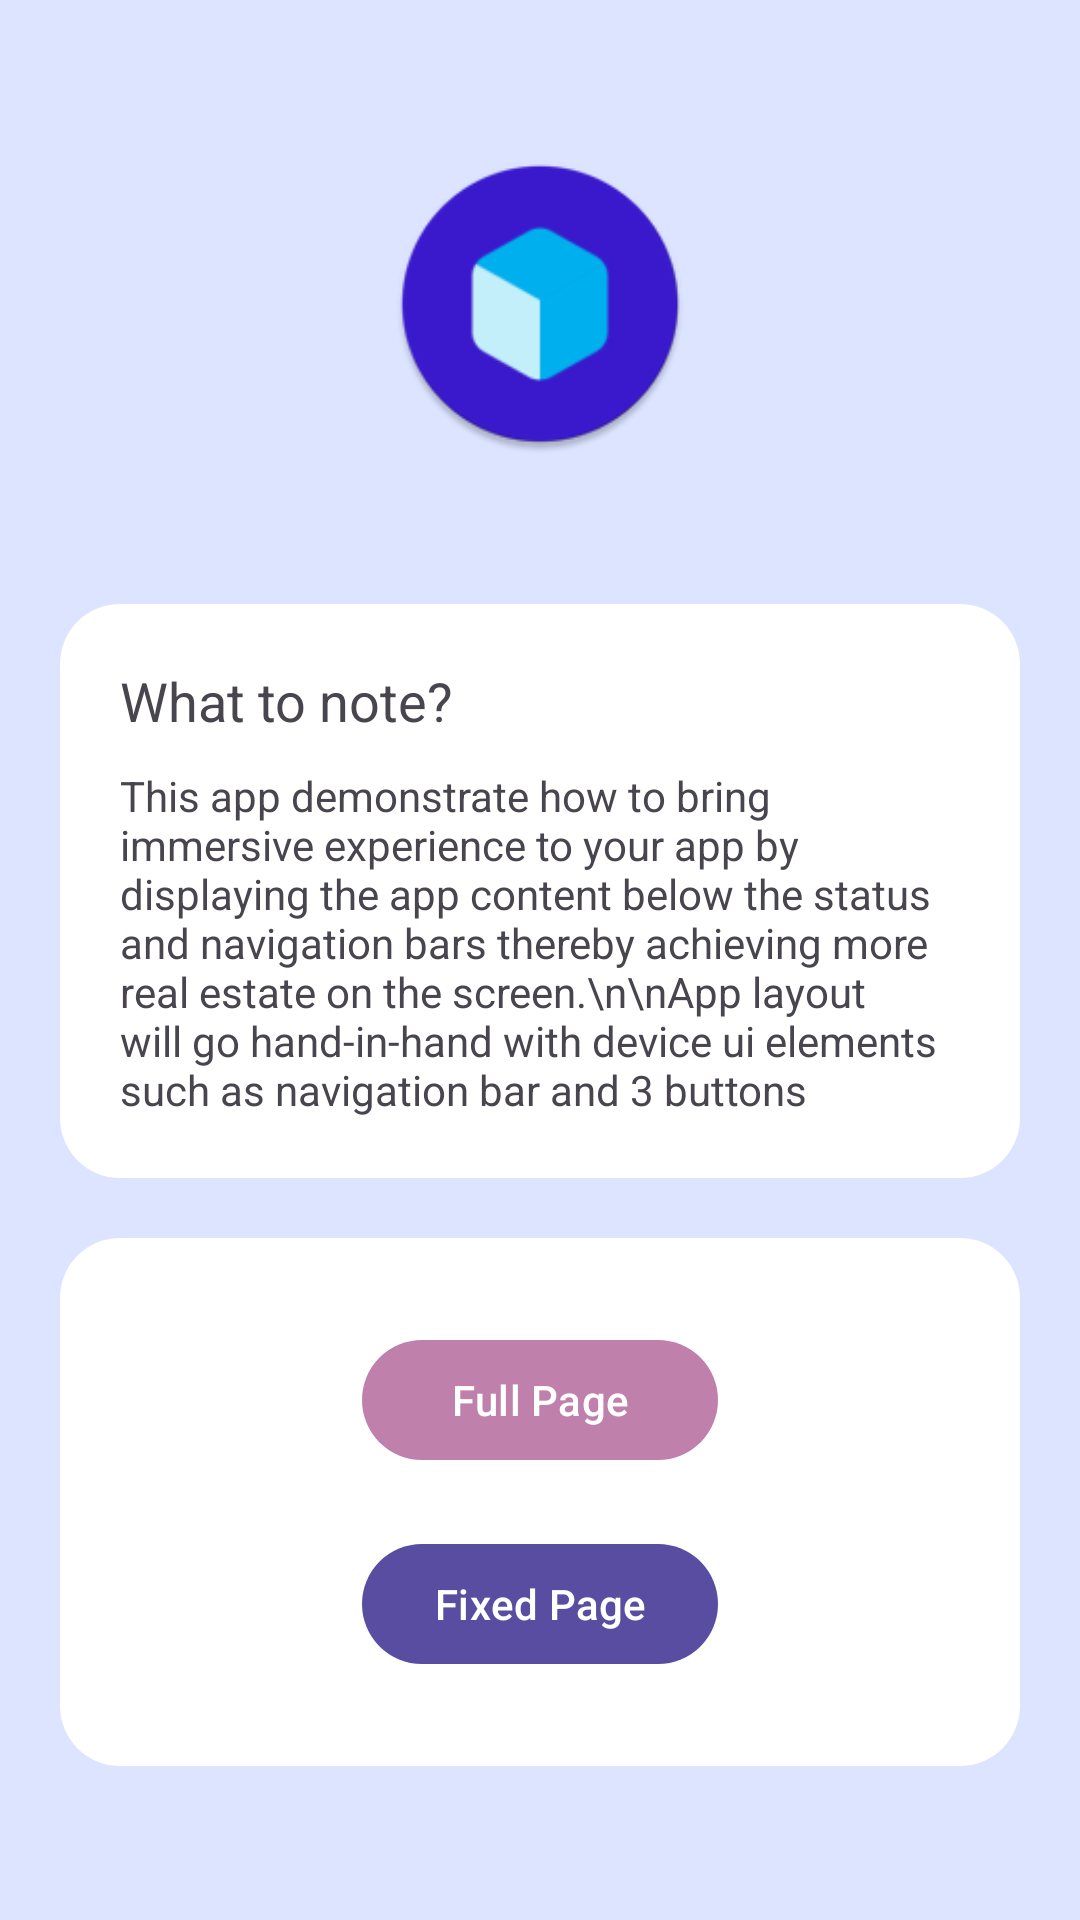

Android layout source for this screen:
<!-- AndroidManifest.xml: application theme ThemeHome -->
<!-- res/layout/activity_home.xml -->
<?xml version="1.0" encoding="utf-8"?>
<LinearLayout xmlns:android="http://schemas.android.com/apk/res/android"
    xmlns:app="http://schemas.android.com/apk/res-auto"
    xmlns:tools="http://schemas.android.com/tools"
    android:id="@+id/itemMain"
    android:layout_width="match_parent"
    android:layout_height="match_parent"
    android:background="#DCE4FF"
    tools:context=".ActivityHome">

    <LinearLayout
        android:layout_gravity="center"
        android:gravity="center"
        android:layout_width="match_parent"
        android:layout_height="wrap_content"
        android:layout_margin="20dp"
        android:orientation="vertical">

        <ImageView
            android:layout_width="100dp"
            android:layout_height="100dp"
            android:src="@mipmap/ic_launcher_round" />

        <LinearLayout
            android:layout_width="match_parent"
            android:layout_height="wrap_content"
            android:layout_marginTop="50dp"
            android:background="@drawable/bg_home_round"
            android:orientation="vertical"
            android:padding="20dp">

            <TextView
                style="@style/TextAppearance.AppCompat.Medium"
                android:layout_width="match_parent"
                android:layout_height="wrap_content"
                android:background="@drawable/bg_home_round"
                android:text="What to note?" />

            <TextView
                android:layout_width="match_parent"
                android:layout_height="wrap_content"
                android:layout_marginTop="10dp"
                android:text="This app demonstrate how to bring immersive experience to your app by displaying the app content below the status and navigation bars thereby achieving more real estate on the screen.\n\nApp layout will go hand-in-hand with device ui elements such as navigation bar and 3 buttons" />

        </LinearLayout>

        <LinearLayout
            android:layout_width="match_parent"
            android:layout_height="wrap_content"
            android:layout_gravity="center"
            android:layout_marginTop="20dp"
            android:background="@drawable/bg_home_round"
            android:gravity="center"
            android:orientation="vertical"
            android:padding="20dp">

            <LinearLayout
                android:layout_width="wrap_content"
                android:layout_height="wrap_content"
                android:orientation="vertical">

                <com.google.android.material.button.MaterialButton
                    android:id="@+id/itemBtFull"
                    android:layout_width="match_parent"
                    android:layout_height="wrap_content"
                    android:layout_margin="10dp"
                    android:text="Full Page"
                    app:backgroundTint="@color/colorA" />

                <com.google.android.material.button.MaterialButton
                    android:id="@+id/itemBtFixed"
                    android:layout_width="wrap_content"
                    android:layout_height="wrap_content"
                    android:layout_margin="10dp"
                    android:text="Fixed Page"
                    app:backgroundTint="@color/colorB" />

            </LinearLayout>

        </LinearLayout>

    </LinearLayout>

</LinearLayout>
<!-- resources referenced by this layout -->
<resources>
  <color name="colorA">#BF80AB</color>
  <color name="colorB">#594DA1</color>
  <!-- drawable bg_home_round (drawable) -->
  <?xml version="1.0" encoding="utf-8"?>
  <shape xmlns:android="http://schemas.android.com/apk/res/android">
  
      <solid
          android:color="@android:color/white"/>
  
      <corners
          android:radius="20dp"/>
  
  </shape>
  <!-- mipmap ic_launcher_round: webp bitmap (mipmap-hdpi, 2714 bytes) -->
  <style name="ThemeHome" parent="Theme.Material3.DayNight.NoActionBar">
      </style>
</resources>
